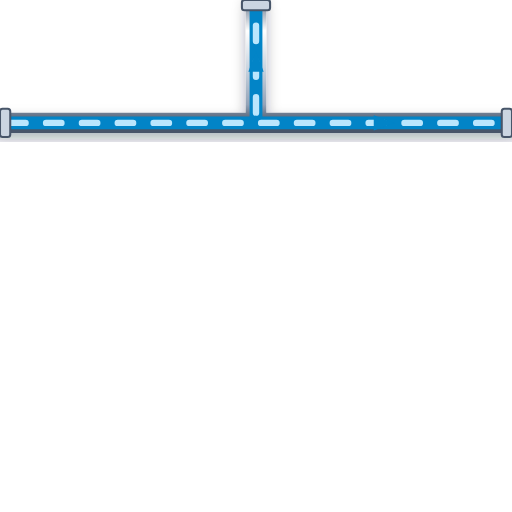
t = 0.00 s
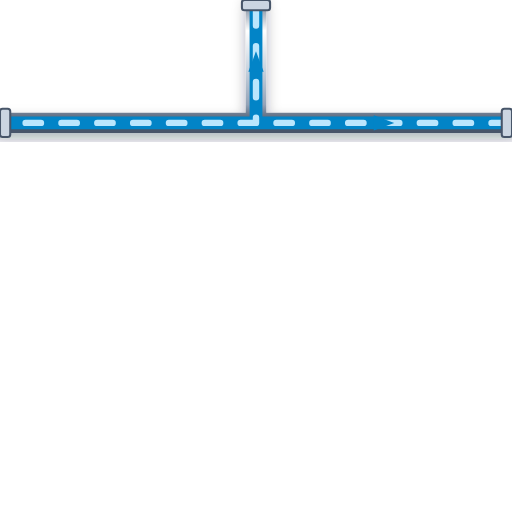
t = 0.20 s
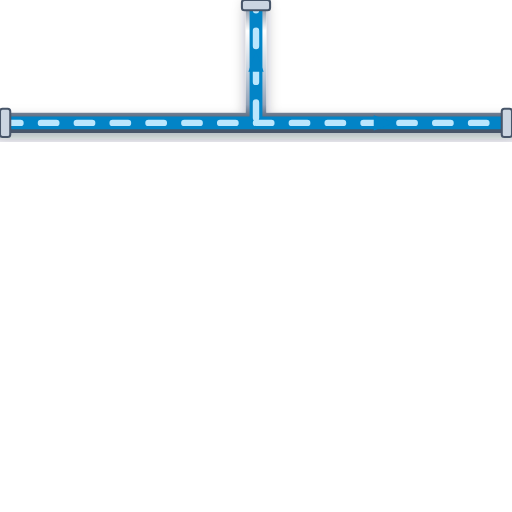
t = 0.40 s
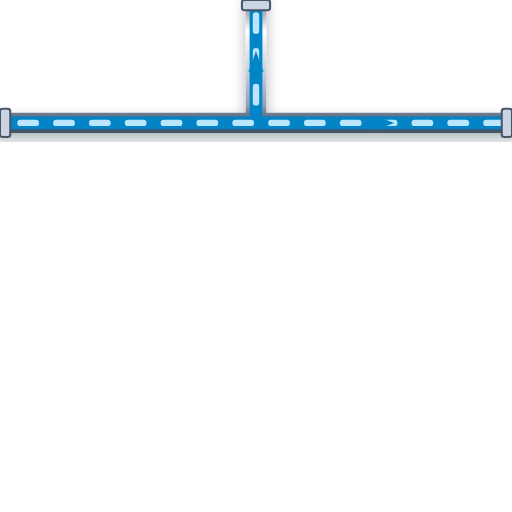
t = 0.60 s

The animated SVG that drew these frames (rendered in a browser with its animation timeline set to each time). Animation: 1 CSS @keyframes rule; one cycle of 0.80 s, repeats indefinitely.

<svg xmlns="http://www.w3.org/2000/svg" viewBox="0 0 200 200" width="200" height="200">
  <defs>
    <style>
      @keyframes p-flow-anim {
        from { stroke-dashoffset: 24; } to { stroke-dashoffset: 0; }
      }
      .anim-p-flow {
        stroke-dasharray: 6 8;
        animation: p-flow-anim 0.8s linear infinite;
      }
    </style>
    <filter id="ssPipeShadow" x="-15%" y="-15%" width="130%" height="130%">
      <feDropShadow dx="0" dy="2.5" stdDeviation="2.5" flood-color="#0f172a" flood-opacity="0.32" />
    </filter>
    <linearGradient id="ssPipeGradH" x1="0%" y1="0%" x2="0%" y2="100%">
      <stop offset="0%" stop-color="#64748b" /><stop offset="25%" stop-color="#ffffff" />
      <stop offset="55%" stop-color="#cbd5e1" /><stop offset="85%" stop-color="#94a3b8" /><stop offset="100%" stop-color="#475569" />
    </linearGradient>
  </defs>

  <!-- Stainless Steel 316 Outer Casing (8px with 3D Drop Shadow) -->
  <path d="M 0 48 L 200 48 M 100 48 L 100 0" stroke="url(#ssPipeGradH)" stroke-width="8" fill="none" stroke-linecap="round" stroke-linejoin="round" filter="url(#ssPipeShadow)"/>

  <!-- Process Fluid Core (5px) -->
  <path d="M 0 48 L 200 48 M 100 48 L 100 0" stroke="#0284C7" stroke-width="5" fill="none" stroke-linecap="round" stroke-linejoin="round"/>

  <!-- Animated Fluid Flow Stream Dashes (2.5px) -->
  <path d="M 0 48 L 200 48 M 100 48 L 100 0" stroke="#BAE6FD" stroke-width="2.5" fill="none" stroke-linejoin="round" stroke-linecap="round" class="anim-p-flow"/>

  <!-- Directional Flow Arrow -->
  <polygon points="146,45 154,48 146,51" fill="#0284C7" /> <polygon points="97,28 100,20 103,28" fill="#0284C7" />

  <!-- ANSI Flange Connection Collars -->
  <rect x="0" y="42.5" width="4" height="11" rx="1" fill="#cbd5e1" stroke="#475569" stroke-width="0.8"/>
  <rect x="196" y="42.5" width="4" height="11" rx="1" fill="#cbd5e1" stroke="#475569" stroke-width="0.8"/>
  <rect x="94.5" y="0" width="11" height="4" rx="1" fill="#cbd5e1" stroke="#475569" stroke-width="0.8"/>
</svg>
